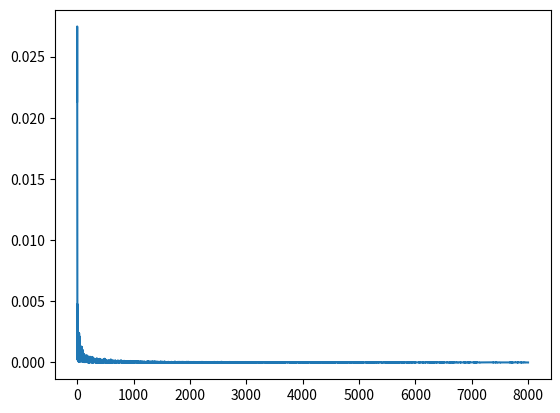
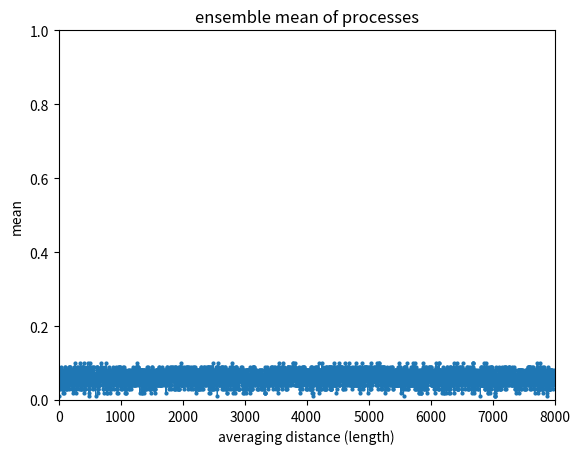
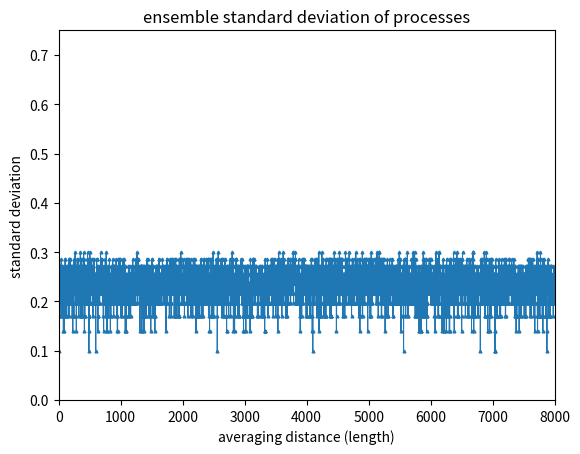
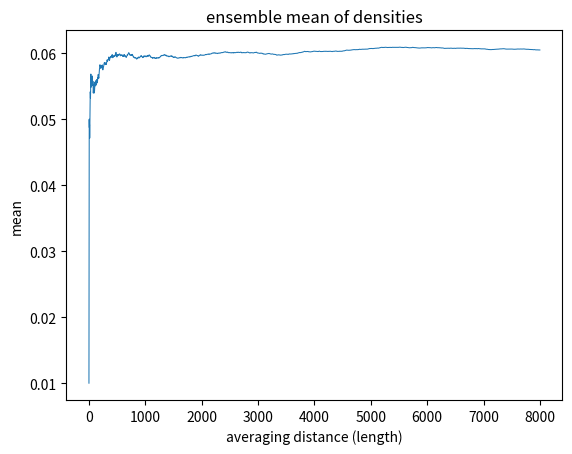
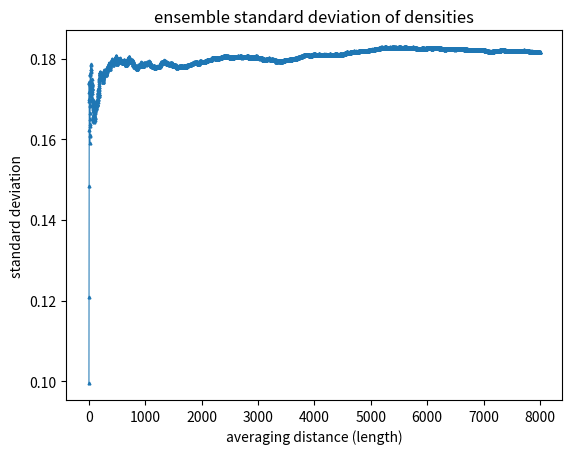

Recreate these plots in Python, in order.
# # lattice_01_basic
# #
# # A computer program to generate four realizations of
# # a 0,1 one dimensional lattice process
# # on an n dimenesional lattice and
# # to calculate and plot statistics
# #
# # Programed by J.L. Wilson, January, 2011,
# # with kudos to an earlier program by Katrina Koski
# #
# # This program generates an n-dimensional lattice and fills it multiple
# # realizations of randomly generated values of 0 or 1, each with a
# # probability of 0.50.  Currently four realizations are generated;
# # statistics (mean, variance, standard deviation, coefficient of variation)
# # for each individual realization are calculated and recorded in a file,
# # Statistics_Table. "Cumulative density" is calculated for each position
# # in the lattice which can be used to estimate the Representative
# # Elementary Length of the process. The realization result, histogram,
# # density is plotted for each realization. There are two different
# # versions of the density plots in order to provide different prespectives. The
# # Density is the same in both kinds of plots..
# #
# clear all
# close all
#
import sys

import pandas as pd
import numpy as np
import matplotlib.pyplot as plt
import math

# np.random.seed(123456789)

def monte_carlo_sim(markov_lattice, markov_no_p):
    n = markov_no_p # number of lattice points
    # assumes that probability of 0 or 1 at each point is 0.50
    #
    x = 100
    location = np.arange(1, n+1) # location index
    # print(location)
    # lattice = np.zeros((x, n)) # initialize array for 4 realizations
    # print('lattice = ', lattice)
    #
    fid = open('Statistics_Table_part2', 'w') # create output file
    fid.write('                Statistics Table \n ') # start output file
    fid.write('           for #{} lattice points \n'.format(n))
    fid.write('--------------------------------------------- \n ')
    fid.write('Realization   Mean   Variance  Std Dev    CV     density_mean     density_variance\n')
    #
    HF = plt.figure(1)
    HF.tight_layout()
    # plt.show()
    # HF=figure;  # open figure HF for histograms
    #
    avg = np.zeros(n)
    vari = np.zeros(n)
    stddev = np.zeros(n)
    CV = np.zeros(x)
    density = np.zeros((x, n))
    dens_avg = np.zeros(n)
    dens_vari = np.zeros(n)
    dens_stddev = np.zeros(n)
    d_dens_dm = np.zeros((x, n))
    ddens_dm_avg = np.zeros(n)

    # generate the random lattice here.  this could be used in replacement of line 62.
    # lattice = np.random.randint(2, size=(x, n))
    # for problemo 1.4
    lattice = markov_lattice
    ## for problemo 1.3
    # lattice = np.random.choice([0, 1], size=(x, n), p=[.7, .3])
    print('rows = ', len(lattice), 'cols = ', len(lattice[0]))

    for j in range(x):
        density[j, :] = np.cumsum(lattice[j, :]) / location  # calc. density function
        # d_dens_dm[j, :] = np.cumsum(lattice[j, :])*-1 / location**2
        # print('density for realization {} = {}'.format(j, density))
    for k in range(n):  # n lattice points, storing stats at each position
        # print('problem mean = ', np.mean(lattice[:, k])) # calc. mean
        avg[k] = np.mean(lattice[:, k])
        vari[k] = np.var(lattice[:, k]) # calc. variance
        stddev[k] = np.sqrt(vari[k]) # calc. standard deviation
        # # CV[k] = stddev[k]/avg[k] # calc. coef. of variation

        dens_vari[k] = np.var(density[:, k])
        dens_stddev[k] = np.sqrt(dens_vari[k])
        # ddens_dm_avg[k] = np.mean(d_dens_dm[:, k])

        dens_avg[k] = np.mean(density[:, k])
    sumofcumdiff = np.zeros(n)
    diff = np.zeros(n)
    diff_stddev = np.zeros(n)
    for m in range(n):
        # print(m)
        if m == n-1:
            break
        else:
            diff[m] = dens_avg[m+1] - dens_avg[m]
            diff_stddev[m] = np.abs(dens_stddev[m+1] - dens_stddev[m])
            # sumofcumdiff[m] = np.cumsum(np.abs(diff))
            # print(sumofcumdiff)

    range_obs = np.max(dens_avg) - np.min(dens_avg)
    print('range = ', range_obs)
    RELcutoff = 0.025*np.mean(dens_avg)
    # RELcutoff = 0.3*range_obs
    count = 0
    for i, di in enumerate(dens_stddev):
        if di <= RELcutoff:
            count += 1
            if count > .01*n:
                print('length point = ', i, 'and', 'standard deviation = ', di, 'SANITY CHECK!!! REL CUTOFF = ', RELcutoff)
                break
        else:
            count = 0

    grad = diff_stddev
    plt.figure(6)
    plt.plot(grad)
    for i, di in enumerate(grad):
        if di <= RELcutoff:
            print('GRADIENT length point = ', i, 'and', 'standard deviation = ', di, 'SANITY CHECK!!! REL CUTOFF = ', RELcutoff)
            break


    fid.close()
    # plt.show()
    # sys.exit('check stats')
    plotstyle = dict(markersize=2, linewidth=0.75)
    plt.figure(1)
    plt.plot(avg, '-o', **plotstyle)
    plt.xlim(0, n)
    plt.ylim(0, 1)
    plt.xlabel('averaging distance (length)')
    plt.ylabel('mean')
    plt.title('ensemble mean of processes')

    plt.figure(2)
    plt.plot(stddev, '-^', **plotstyle)
    plt.xlim(0, n)
    plt.ylim(0, 0.75)
    plt.xlabel('averaging distance (length)')
    plt.ylabel('standard deviation')
    plt.title('ensemble standard deviation of processes')

    plt.figure(3)
    plt.plot(dens_avg, '-', **plotstyle)
    plt.xlabel('averaging distance (length)')
    plt.ylabel('mean')
    plt.title('ensemble mean of densities')

    plt.figure(4)
    plt.plot(dens_stddev, '-^', **plotstyle)
    plt.xlabel('averaging distance (length)')
    plt.ylabel('standard deviation')
    plt.title('ensemble standard deviation of densities')

    plt.show()

def markov_chain():
    # markovchain.m marfichrope
    #
    # a script file that
    # simulates a 2 member Markov chain
    # on a one dimensional lattice {1, 2, 3, ..., np}.
    # where np is the number of lattice points,
    # given an initial distribution [p1 p2] and a transition matrix P.
    #
    # John L. Wilson
    # Hydrology 508, New Mexico Tech,
    # January, 2011
    #
    # The program assumes that the states are labeled 1, 2
    #
    #
    # Initiate
    #
    P = [(.7, .3),
         (.2, .8)]
    # P=[[.7 .3], [.2 .8]]  # transition matrix
    p1 = P[0][0]
    p2 = P[0][1]
    # p1=P(1,1) p2=P(1,2) # probabilities for first lattice location
    no_p = 8000  # number of lattice (time or space) points
    location = np.arange(1, no_p + 1)  # location of lattice points
    # lattice = np.ones(1, np) # initial values at lattice points set to 1
    lattice = np.ones(no_p).astype(int)
    #
    # Compute
    #

    lattice[0] = math.floor(np.random.random() + p2)  # generate value 1 or 2 at first location
    # lattice[1] = (lattice[1]).astype(int)
    print('lattice1 = {}, {}'.format(lattice[1], type(lattice[1])))
    for j in np.arange(1, no_p, 1):
        # print('j = {}'.format(j))
        lattice[j] = math.floor(np.random.random() + P[lattice[j - 1]][1])  # generate other values
        # print('lattice at {} = {}'.format(j, lattice[j]))
    #
    #
    # Calculate experimental transition matrix, Pexp,
    # and compare to the model transition matrix, P,
    # to test the method. It takes about np=10,000
    # points to provide good test. Display on command line.
    #
    p11 = 0
    p12 = 0
    p21 = 0
    p22 = 0  # initiate counters
    n1 = 0
    n2 = 0
    nerror = 0
    #
    # The following comment line is an independent 0,1 Beroulli trial
    # process to generate a transition matrix = [0.5 0.5 0.5 0.5]
    # uncomment in order to test the transition matrix calculation.
    #
    # lattice= 1 + np.round(np.random.random(1, no_p)) # generate uncorrelated 1,2 processes
    # lattice = np.random.randint(2, size=no_p)

    # lattice[33] = 9
    # lattice[45] = 0
    # test values uncomment to test the error ck

    for j in np.arange(1, no_p, 1):
        # check total numbers of 1s and 2s check for incorrect values
        if lattice[j] == 0:
            n1 = n1 + 1
        elif lattice[j] == 1:
            n2 = n2 + 1
        else:
            nerror = nerror + 1

    print('n1 = ', n1)
    print('n2 = ', n2)
    print('nerror = ', nerror)

    number_ones = np.count_nonzero(lattice)
    print('number of ones = {}'.format(number_ones))
    number_zeros = lattice.shape[0] - number_ones
    print('number of zeros = {}'.format(number_zeros))

    if nerror != 0:
        print('------------------------')  # print errors to screen
        print('------------------------')
        print('Error in lattice values:')
        print('number of lattice points = ', no_p)
        print('number of ones = ', n1)
        print('number of twos = ', n2)
        print('number of incorrect lattice points = ', nerror)

    #
    for j in np.arange(1, no_p, 1):  # count up number of transition types
        if lattice[j] == lattice[j - 1]:
            if lattice[j] == 0:
                p11 = p11 + 1
            elif lattice[j] == 1:
                p22 = p22 + 1
        elif lattice[j] > lattice[j - 1]:
            p12 = p12 + 1
        elif lattice[j] < lattice[j - 1]:
            p21 = p21 + 1
    else:
        print('marissa added this in')
    print('p11 = ', p11)
    print('p22 = ', p22)
    print('p12 = ', p12)
    print('p21 = ', p21)
    #
    p11norm = p11 / (p11 + p12)
    p12norm = p12 / (p11 + p12)  # normalize transition counts
    p21norm = p21 / (p21 + p22)
    p22norm = p22 / (p21 + p22)  # since probs sum to one

    Pexp = ([p11norm, p12norm], [p21norm, p22norm])  # create exp. trans. matrix

    print('------------------------')  # print to screen
    print('------------------------')
    print('Number of lattice points = ', no_p)
    print('Experimental Transition Matrix: ')
    print('Pexp = {}'.format(Pexp))
    print('Target Transition Matrix:')
    print('P = {}'.format(P))
    print('------------------------')
    #
    #
    # Output
    #
    # plt.plot(location, lattice, '.')
    # plt.plot(lattice, '.')
    # if nerror == 0:
    #     plt.xlim(1, no_p)
    #     plt.ylim(-1, 2)
    # plt.title('binary markov chain')
    # plt.xlabel('lattice points')
    # plt.ylabel('value')

    # plt.show()

    return np.array(lattice), no_p

def main():
    markov_lattices = np.zeros((100, 8000))
    for i in range(10):
        markov_lattice, no_p = markov_chain()
        markov_lattices[i] = markov_lattice
        # print(markov_lattice, no_p)
    print('shape of multi markov lattice = ', markov_lattices.shape)
    monte_carlo_sim(markov_lattices, no_p)


if __name__ == '__main__':
    main()
